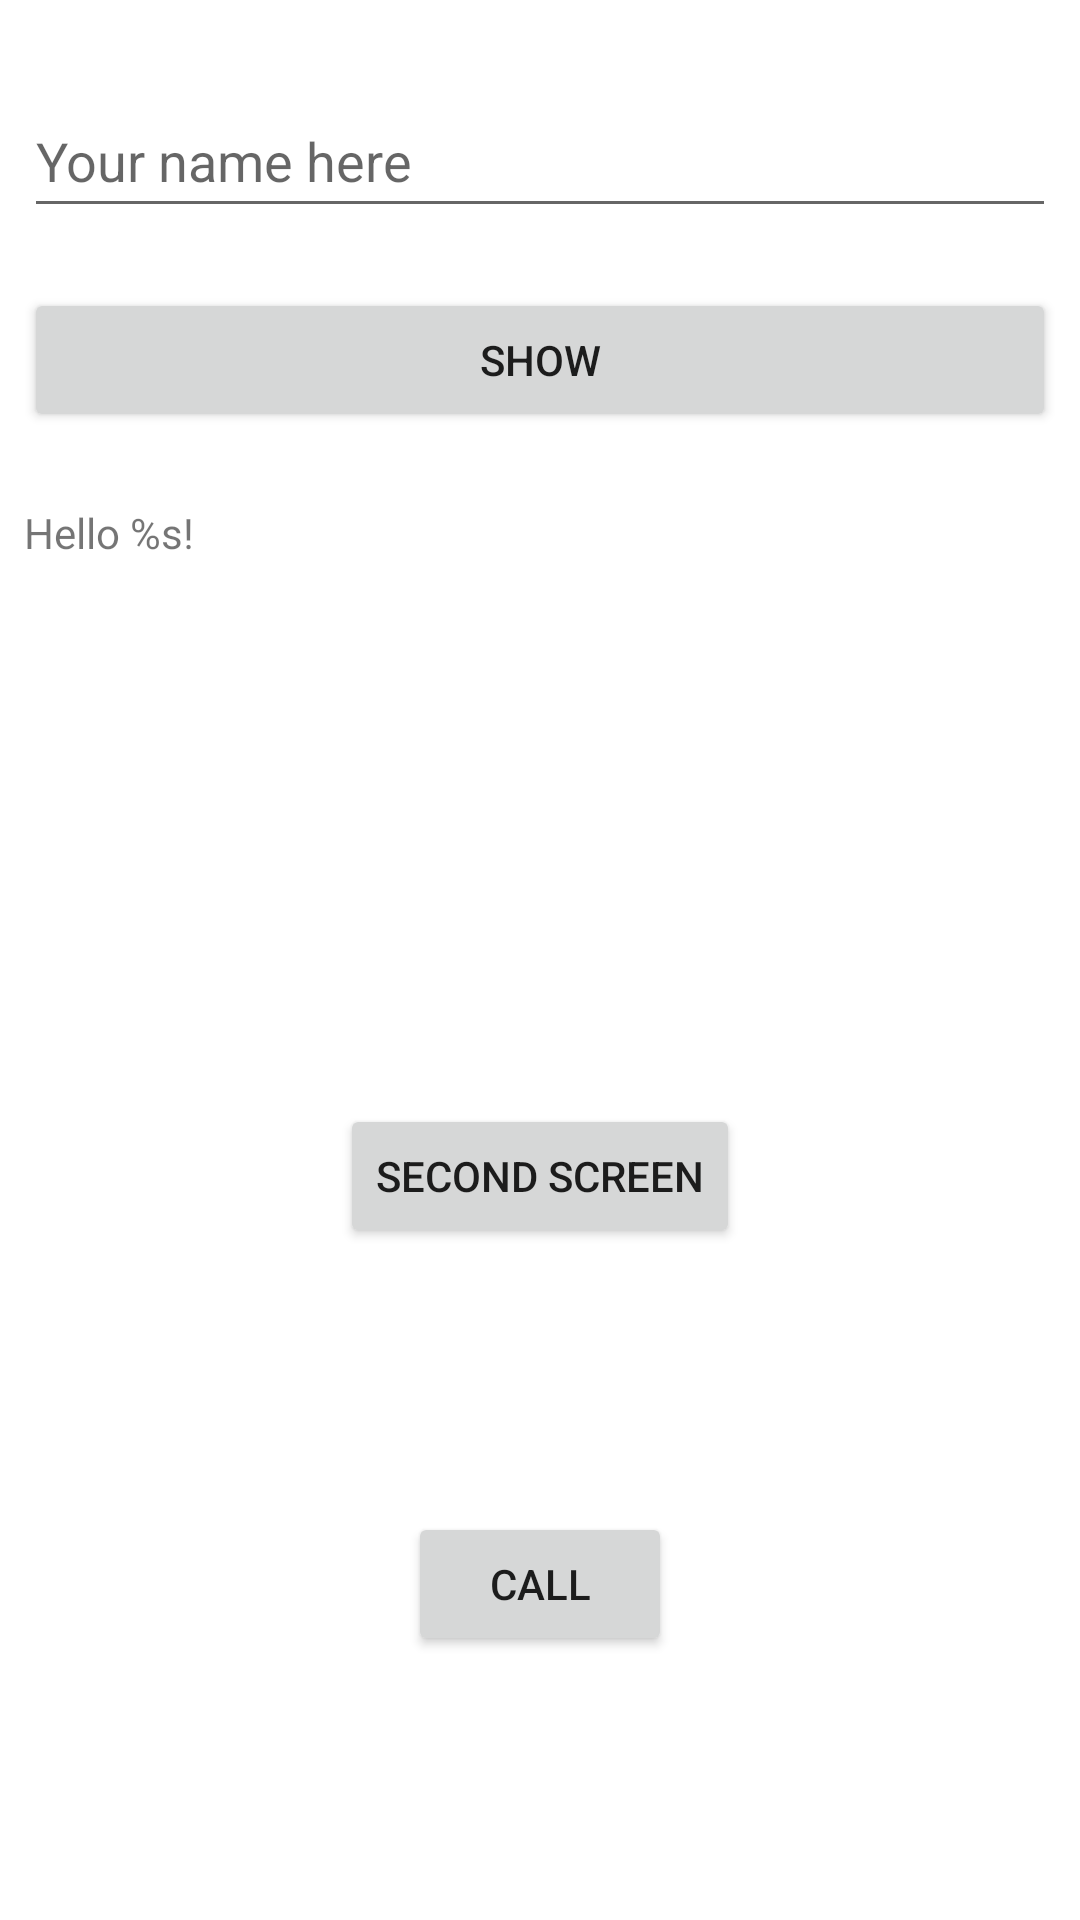

Here is an Android app screen rendered from its layout file. Give the layout XML and the strings, colors and styles it references.
<!-- AndroidManifest.xml: application theme Theme.Ocean_Android_Laboratorio_Exercicio -->
<!-- res/layout/activity_main.xml -->
<?xml version="1.0" encoding="utf-8"?>
<androidx.constraintlayout.widget.ConstraintLayout xmlns:android="http://schemas.android.com/apk/res/android"
    xmlns:app="http://schemas.android.com/apk/res-auto"
    xmlns:tools="http://schemas.android.com/tools"
    android:layout_width="match_parent"
    android:layout_height="match_parent"
    tools:context=".MainActivity">

    <TextView
        android:id="@+id/tvResultado"
        android:freezesText="true"
        android:layout_width="wrap_content"
        android:layout_height="wrap_content"
        android:layout_marginStart="8dp"
        android:layout_marginLeft="8dp"
        android:layout_marginTop="24dp"
        android:layout_marginEnd="8dp"
        android:layout_marginRight="8dp"
        android:text="@string/tvTextHello"
        app:layout_constraintEnd_toEndOf="parent"
        app:layout_constraintHorizontal_bias="0.0"
        app:layout_constraintStart_toStartOf="parent"
        app:layout_constraintTop_toBottomOf="@+id/btExibir" />

    <EditText
        android:id="@+id/etNome"
        android:layout_width="0dp"
        android:layout_height="wrap_content"
        android:layout_marginStart="8dp"
        android:layout_marginLeft="8dp"
        android:layout_marginTop="28dp"
        android:layout_marginEnd="8dp"
        android:layout_marginRight="8dp"
        android:autofillHints="name"
        android:ems="10"
        android:hint="@string/etHintNome"
        android:inputType="textPersonName"
        android:minHeight="48dp"
        app:layout_constraintEnd_toEndOf="parent"
        app:layout_constraintHorizontal_bias="0.0"
        app:layout_constraintStart_toStartOf="parent"
        app:layout_constraintTop_toTopOf="parent" />

    <Button
        android:id="@+id/btExibir"
        android:layout_width="0dp"
        android:layout_height="wrap_content"
        android:layout_marginStart="8dp"
        android:layout_marginLeft="8dp"
        android:layout_marginTop="20dp"
        android:layout_marginEnd="8dp"
        android:layout_marginRight="8dp"
        android:text="@string/btTextExibir"
        app:layout_constraintEnd_toEndOf="parent"
        app:layout_constraintHorizontal_bias="0.0"
        app:layout_constraintStart_toStartOf="parent"
        app:layout_constraintTop_toBottomOf="@+id/etNome" />

    <Button
        android:id="@+id/btSegundaTela"
        android:layout_width="wrap_content"
        android:layout_height="wrap_content"
        android:text="@string/tvTextSegunda"
        app:layout_constraintBottom_toBottomOf="parent"
        app:layout_constraintEnd_toEndOf="parent"
        app:layout_constraintStart_toStartOf="parent"
        app:layout_constraintTop_toBottomOf="@+id/btExibir" />

    <Button
        android:id="@+id/btLigar"
        android:layout_width="wrap_content"
        android:layout_height="wrap_content"
        android:text="@string/btTextLigar"
        app:layout_constraintBottom_toBottomOf="parent"
        app:layout_constraintEnd_toEndOf="parent"
        app:layout_constraintStart_toStartOf="parent"
        app:layout_constraintTop_toBottomOf="@+id/btSegundaTela" />

</androidx.constraintlayout.widget.ConstraintLayout>
<!-- resources referenced by this layout -->
<resources>
  <string name="btTextExibir">Show</string>
  <string name="btTextLigar">Call</string>
  <string name="etHintNome">Your name here</string>
  <string name="tvTextHello">Hello %s!</string>
  <string name="tvTextSegunda">Second screen</string>
  <style name="Theme.Ocean_Android_Laboratorio_Exercicio" parent="Theme.MaterialComponents.DayNight.DarkActionBar">
          
          <item name="colorPrimary">@color/purple_500</item>
          <item name="colorPrimaryVariant">@color/purple_700</item>
          <item name="colorOnPrimary">@color/white</item>
          
          <item name="colorSecondary">@color/teal_200</item>
          <item name="colorSecondaryVariant">@color/teal_700</item>
          <item name="colorOnSecondary">@color/black</item>
          
          <item name="android:statusBarColor" tools:targetApi="l">?attr/colorPrimaryVariant</item>
          
      </style>
  <!-- not gathered from this repository: default colours our renderer supplied (Android Studio template values) -->
  <color name="purple_500">#FF6200EE</color>
  <color name="purple_700">#FF3700B3</color>
  <color name="teal_200">#FF03DAC5</color>
  <color name="teal_700">#FF018786</color>
  <color name="black">#FF000000</color>
  <color name="white">#FFFFFFFF</color>
</resources>
